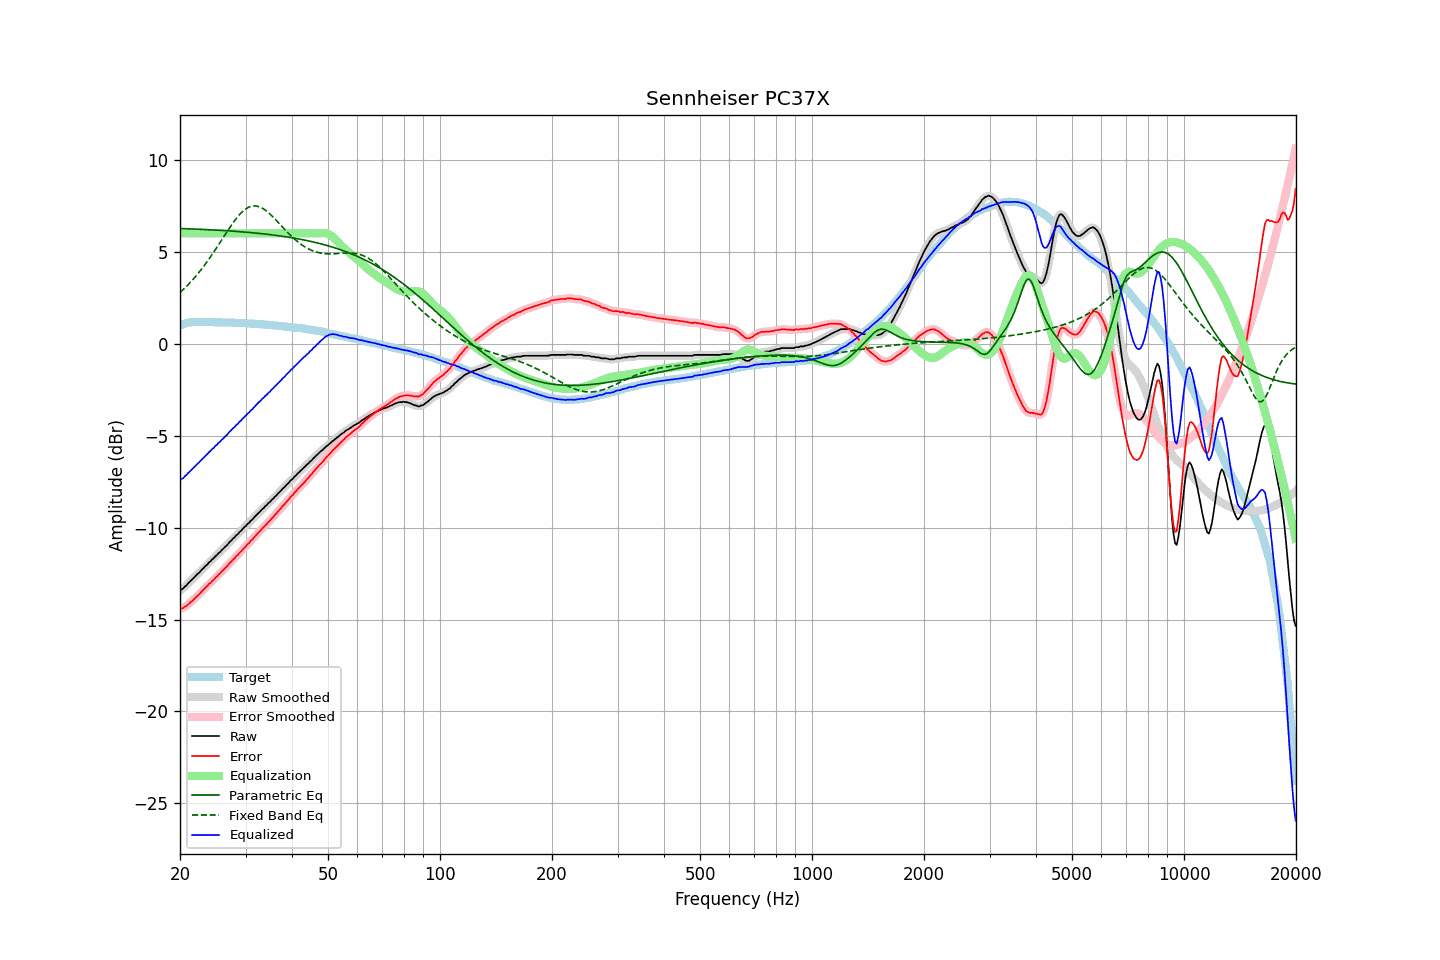

Data behind this chart, as committed beside it:
frequency, raw, error, smoothed, error_smoothed, equalization, parametric_eq, fixed_band_eq, equalized_raw, equalized_smoothed, target
20.00, -13.42, -14.42, -13.42, -14.42, 6.00, 6.26, 2.78, -7.42, -7.42, 1.00
20.20, -13.36, -14.39, -13.36, -14.40, 6.00, 6.26, 2.86, -7.36, -7.36, 1.03
20.40, -13.32, -14.38, -13.30, -14.36, 6.00, 6.26, 2.94, -7.32, -7.30, 1.06
20.61, -13.21, -14.29, -13.22, -14.31, 6.00, 6.25, 3.03, -7.21, -7.22, 1.08
20.81, -13.15, -14.26, -13.14, -14.25, 6.00, 6.25, 3.11, -7.15, -7.14, 1.11
21.02, -13.04, -14.18, -13.04, -14.18, 6.00, 6.25, 3.20, -7.04, -7.04, 1.14
21.23, -12.96, -14.11, -12.96, -14.11, 6.00, 6.24, 3.29, -6.96, -6.96, 1.15
21.44, -12.87, -14.03, -12.87, -14.03, 6.00, 6.24, 3.39, -6.87, -6.87, 1.16
21.66, -12.79, -13.96, -12.78, -13.95, 6.00, 6.24, 3.48, -6.79, -6.78, 1.17
21.87, -12.70, -13.87, -12.69, -13.87, 6.00, 6.23, 3.59, -6.70, -6.69, 1.17
22.09, -12.61, -13.79, -12.61, -13.79, 6.00, 6.23, 3.69, -6.61, -6.61, 1.18
22.31, -12.52, -13.70, -12.52, -13.70, 6.00, 6.23, 3.79, -6.52, -6.52, 1.18
22.54, -12.45, -13.63, -12.44, -13.62, 6.00, 6.22, 3.90, -6.45, -6.44, 1.18
22.76, -12.35, -13.53, -12.35, -13.53, 6.00, 6.22, 4.01, -6.35, -6.35, 1.18
22.99, -12.26, -13.43, -12.26, -13.43, 6.00, 6.21, 4.12, -6.26, -6.26, 1.17
23.22, -12.18, -13.35, -12.17, -13.34, 6.00, 6.21, 4.24, -6.18, -6.17, 1.17
23.45, -12.08, -13.25, -12.08, -13.25, 6.00, 6.21, 4.36, -6.08, -6.08, 1.17
23.69, -12.01, -13.18, -12.00, -13.17, 6.00, 6.20, 4.48, -6.01, -6.00, 1.17
23.92, -11.90, -13.07, -11.91, -13.08, 6.00, 6.20, 4.60, -5.90, -5.91, 1.17
24.16, -11.84, -13.01, -11.83, -13.00, 6.00, 6.19, 4.73, -5.84, -5.83, 1.18
24.40, -11.73, -12.90, -11.74, -12.91, 6.00, 6.19, 4.85, -5.73, -5.74, 1.18
24.65, -11.67, -12.84, -11.66, -12.83, 6.00, 6.18, 4.98, -5.67, -5.66, 1.17
24.89, -11.56, -12.72, -11.57, -12.73, 6.00, 6.18, 5.12, -5.56, -5.57, 1.17
25.14, -11.50, -12.66, -11.49, -12.65, 6.00, 6.17, 5.25, -5.50, -5.49, 1.17
25.39, -11.39, -12.55, -11.40, -12.56, 6.00, 6.17, 5.38, -5.39, -5.40, 1.17
25.65, -11.33, -12.49, -11.32, -12.48, 6.00, 6.16, 5.52, -5.33, -5.32, 1.17
25.91, -11.22, -12.37, -11.23, -12.38, 6.00, 6.16, 5.65, -5.22, -5.23, 1.15
26.16, -11.15, -12.30, -11.14, -12.30, 6.00, 6.15, 5.79, -5.15, -5.14, 1.15
26.43, -11.05, -12.20, -11.06, -12.21, 6.00, 6.15, 5.93, -5.05, -5.06, 1.15
26.69, -10.98, -12.13, -10.97, -12.12, 6.00, 6.14, 6.06, -4.98, -4.97, 1.15
26.96, -10.88, -12.03, -10.88, -12.03, 6.00, 6.14, 6.19, -4.88, -4.88, 1.15
27.23, -10.77, -11.92, -10.78, -11.93, 6.00, 6.13, 6.32, -4.77, -4.78, 1.15
27.50, -10.70, -11.85, -10.69, -11.84, 6.00, 6.12, 6.45, -4.70, -4.69, 1.15
27.77, -10.60, -11.74, -10.60, -11.74, 6.00, 6.12, 6.57, -4.60, -4.60, 1.14
28.05, -10.53, -11.67, -10.52, -11.66, 6.00, 6.11, 6.69, -4.53, -4.52, 1.14
28.33, -10.42, -11.55, -10.43, -11.56, 6.00, 6.11, 6.81, -4.42, -4.43, 1.13
28.62, -10.36, -11.49, -10.35, -11.47, 6.00, 6.10, 6.92, -4.36, -4.35, 1.13
28.90, -10.25, -11.37, -10.26, -11.38, 6.00, 6.09, 7.01, -4.25, -4.26, 1.13
29.19, -10.18, -11.29, -10.17, -11.29, 6.00, 6.09, 7.11, -4.18, -4.17, 1.12
29.48, -10.08, -11.20, -10.08, -11.20, 6.00, 6.08, 7.19, -4.08, -4.08, 1.12
29.78, -9.98, -11.09, -9.99, -11.10, 6.00, 6.07, 7.27, -3.98, -3.99, 1.11
30.08, -9.91, -11.02, -9.90, -11.01, 6.00, 6.06, 7.33, -3.91, -3.90, 1.11
30.38, -9.80, -10.90, -9.81, -10.91, 6.00, 6.06, 7.39, -3.80, -3.81, 1.10
30.68, -9.74, -10.84, -9.73, -10.83, 6.00, 6.05, 7.43, -3.74, -3.73, 1.10
30.99, -9.63, -10.72, -9.64, -10.73, 6.00, 6.04, 7.46, -3.63, -3.64, 1.09
31.30, -9.57, -10.66, -9.55, -10.64, 6.00, 6.03, 7.48, -3.57, -3.55, 1.09
31.61, -9.46, -10.55, -9.46, -10.55, 6.00, 6.02, 7.50, -3.46, -3.46, 1.09
31.93, -9.37, -10.45, -9.37, -10.45, 6.00, 6.02, 7.49, -3.37, -3.37, 1.08
32.24, -9.29, -10.35, -9.28, -10.35, 6.00, 6.01, 7.48, -3.29, -3.28, 1.06
32.57, -9.19, -10.25, -9.19, -10.26, 6.00, 6.00, 7.46, -3.19, -3.19, 1.06
32.89, -9.12, -10.18, -9.11, -10.17, 6.00, 5.99, 7.42, -3.12, -3.11, 1.06
33.22, -9.01, -10.06, -9.02, -10.07, 6.00, 5.98, 7.38, -3.01, -3.02, 1.05
33.55, -8.95, -9.99, -8.94, -9.98, 6.00, 5.97, 7.33, -2.95, -2.94, 1.05
33.89, -8.84, -9.87, -8.85, -9.89, 6.00, 5.96, 7.27, -2.84, -2.85, 1.04
34.23, -8.78, -9.81, -8.77, -9.80, 6.00, 5.95, 7.20, -2.78, -2.77, 1.04
34.57, -8.67, -9.69, -8.68, -9.70, 6.00, 5.94, 7.13, -2.67, -2.68, 1.02
34.92, -8.61, -9.62, -8.60, -9.61, 6.00, 5.93, 7.05, -2.61, -2.60, 1.01
35.27, -8.50, -9.51, -8.51, -9.51, 6.00, 5.92, 6.97, -2.50, -2.51, 1.01
35.62, -8.43, -9.43, -8.42, -9.42, 6.00, 5.91, 6.88, -2.43, -2.42, 1.00
35.97, -8.33, -9.31, -8.33, -9.32, 6.00, 5.90, 6.79, -2.33, -2.33, 0.99
... 635 more rows
